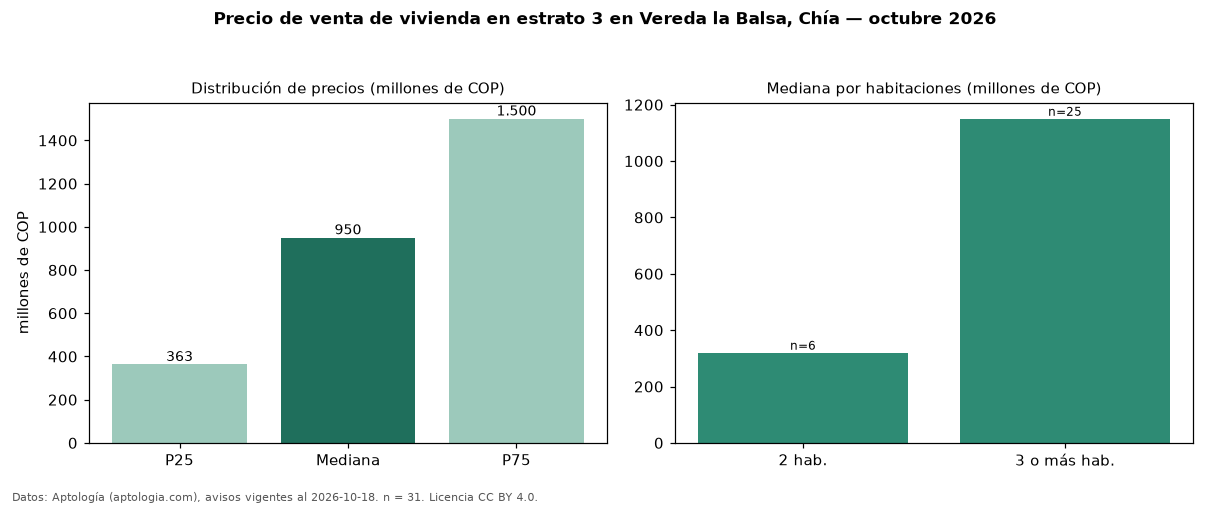

The file beside this chart, header and first rows:
seccion, metrica, valor, moneda, n
precio, p25, 363495000, COP, 31
precio, mediana, 950000000, COP, 31
precio, p75, 1500000000, COP, 31
precio, minimo, 285000000, COP, 31
precio, maximo, 1800000000, COP, 31
m2, mediana_precio_m2, 5114368, COP, 31
m2, area_mediana_m2, 183.0, m2, 31
admin, mediana_admin_mes, 400000, COP, 22
banos, mediana_banos, 3.0, , 
parqueadero, pct_con_parqueadero, 100.0, %, 30
estrato, estrato_mas_frecuente, 3, , 31
habitaciones, 2, 320000000, COP, 6
habitaciones, 3+, 1150000000, COP, 25
fuente, fecha_datos, 2026-10-18, , 
fuente, atribucion, https://www.aptologia.com/venta/chia/ver…, , 
fuente, licencia, CC BY 4.0, , 
